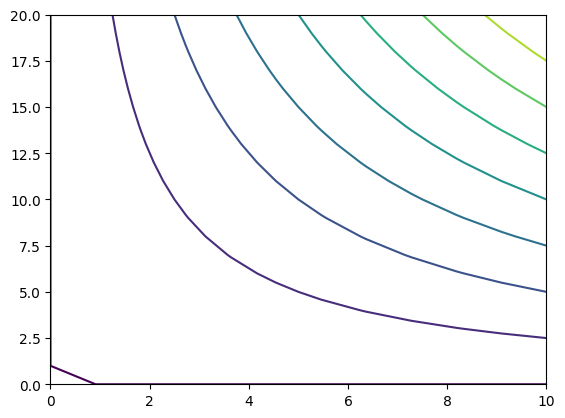

Reproduce this figure in Python.
import numpy as np
import matplotlib.pyplot as plt
import matplotlib

matplotlib.style.use('default')

n1 = 12
n2 = 21

x1 = np.linspace(0, 10, n1)
print('x1: ', x1)
x2 = np.linspace(0, 20, n2)
print('x2: ', x2)

X1, X2 = np.meshgrid(x1, x2)

Z = X1*X2
print('Z: ', Z.shape)



plt.figure()
plt.contour(x1, x2, Z)
                 
                 # cmap='seismic',
                 # colors='k',
               

plt.show()